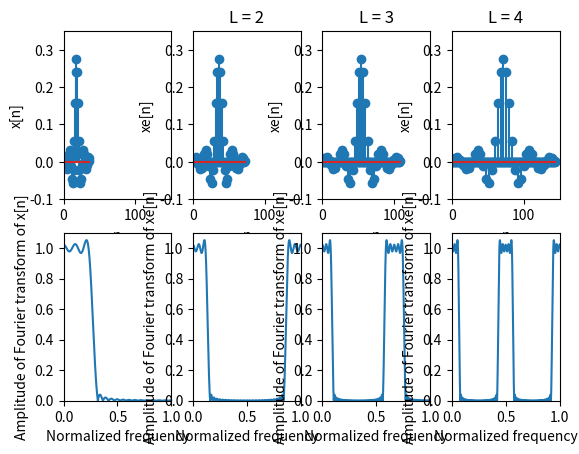

This figure's Python source:
# Experiment about expander
# Chapter 4 of textbook(4.6)

import math
import numpy as np
from scipy import signal as sig
from matplotlib import pyplot as plt


## Generate the sequence of x[n]

# Independent parameters
N = 37
Wp = 0.25 * math.pi 
Ws = 0.3 * math.pi
Ns = 2000

# Dependent parameters
NH = (N - 1) // 2
deltaW = math.pi / Ns
Ns_p = round(Wp / deltaW)
Ns_s = round((math.pi - Ws) / deltaW) 
NV = np.arange(0, NH + 1); NV=NV[: , np.newaxis]


##---------------------------##
P = np.zeros((NH + 1, 1))
Qp = np.zeros((NH + 1, NH + 1)) 
Qs = np.zeros((NH + 1, NH + 1)) 

# Passband
for iw in range(0, Ns_p + 1):
    w = iw * deltaW
    P -= 2 * np.cos(NV * w)
    Qp += np.cos(NV * w) @ np.transpose(np.cos(NV * w))
P *= Wp / (Ns_p + 1)
Qp *= Wp / (Ns_p + 1)

# Stopband
for iw in range(0, Ns_s + 1):
    w = Ws + iw * deltaW
    Qs += np.cos(NV * w) @ np.transpose(np.cos(NV * w))
Qs *= (math.pi - Ws) / (1 + Ns_s)

Q = Qp + Qs
A = -0.5 * np.linalg.inv(Q) @ P


##---------------------------##
# Convert A to h
h = np.zeros((N, 1))
h[NH, 0] = A[0, 0]
h[0: NH, 0] = 0.5 * np.flipud(A[1: NH + 1, 0])
h[NH + 1: N, 0] = 0.5 * A[1: NH + 1, 0]

# Get x
x = h.copy()


# Plot x[n]
plt.subplot(2, 4, 1)
nn = np.arange(0, N); nn=nn[: ,np.newaxis]
plt.stem(nn, x)
plt.axis([0, 150, -0.1, 0.35])
plt.xlabel('n')
plt.ylabel('x[n]')

# Plot amplitude of Fourier transform of x[n]
rr = np.linspace(0, math.pi, num=Ns+1); rr=rr[:, np.newaxis]
AR = np.absolute(sig.freqz(x, 1, rr))
plt.subplot(2, 4, 5)
plt.plot(rr / math.pi, AR[1])
plt.axis([0, 1, 0, 1.1])
plt.xlabel('Normalized frequency')
plt.ylabel('Amplitude of Fourier transform of x[n]')


##---------------------------##
# When L = 2
L = 2
NL = N * L - (L - 1)
xe = np.zeros((NL, 1))
for i in range(0, N):
    xe[i * L, 0] = x[i, 0]

# Plot xd[n]
plt.subplot(2, 4, 2)
nn = np.arange(0, NL); nn=nn[: ,np.newaxis]
plt.stem(nn, xe)
plt.axis([0, 150, -0.1, 0.35])
plt.xlabel('n')
plt.ylabel('xe[n]')
plt.title('L = 2')

# Plot amplitude of Fourier transform of xd[n]
rr = np.linspace(0, math.pi, num=Ns+1); rr=rr[:, np.newaxis]
AR = np.absolute(sig.freqz(xe, 1, rr))
plt.subplot(2, 4, 6)
plt.plot(rr / math.pi, AR[1])
plt.axis([0, 1, 0, 1.1])
plt.xlabel('Normalized frequency')
plt.ylabel('Amplitude of Fourier transform of xe[n]')


##---------------------------##
# When L = 3
L = 3
NL = N * L - (L - 1)
xe = np.zeros((NL, 1))
for i in range(0, N):
    xe[i * L, 0] = x[i, 0]

# Plot xe[n]
plt.subplot(2, 4, 3)
nn = np.arange(0, NL); nn=nn[: ,np.newaxis]
plt.stem(nn, xe)
plt.axis([0, 150, -0.1, 0.35])
plt.xlabel('n')
plt.ylabel('xe[n]')
plt.title('L = 3')

# Plot amplitude of Fourier transform of xe[n]
rr = np.linspace(0, math.pi, num=Ns+1); rr=rr[:, np.newaxis]
AR = np.absolute(sig.freqz(xe, 1, rr))
plt.subplot(2, 4, 7)
plt.plot(rr / math.pi, AR[1])
plt.axis([0, 1, 0, 1.1])
plt.xlabel('Normalized frequency')
plt.ylabel('Amplitude of Fourier transform of xe[n]')


##---------------------------##
# When L = 4
L = 4
NL = N * L - (L - 1)
xe = np.zeros((NL, 1))
for i in range(0, N):
    xe[i * L, 0] = x[i, 0]

# Plot xe[n]
plt.subplot(2, 4, 4)
nn = np.arange(0, NL); nn=nn[: ,np.newaxis]
plt.stem(nn, xe)
plt.axis([0, 150, -0.1, 0.35])
plt.xlabel('n')
plt.ylabel('xe[n]')
plt.title('L = 4')

# Plot amplitude of Fourier transform of xe[n]
rr = np.linspace(0, math.pi, num=Ns+1); rr=rr[:, np.newaxis]
AR = np.absolute(sig.freqz(xe, 1, rr))
plt.subplot(2, 4, 8)
plt.plot(rr / math.pi, AR[1])
plt.axis([0, 1, 0, 1.1])
plt.xlabel('Normalized frequency')
plt.ylabel('Amplitude of Fourier transform of xe[n]')
 




plt.show()









